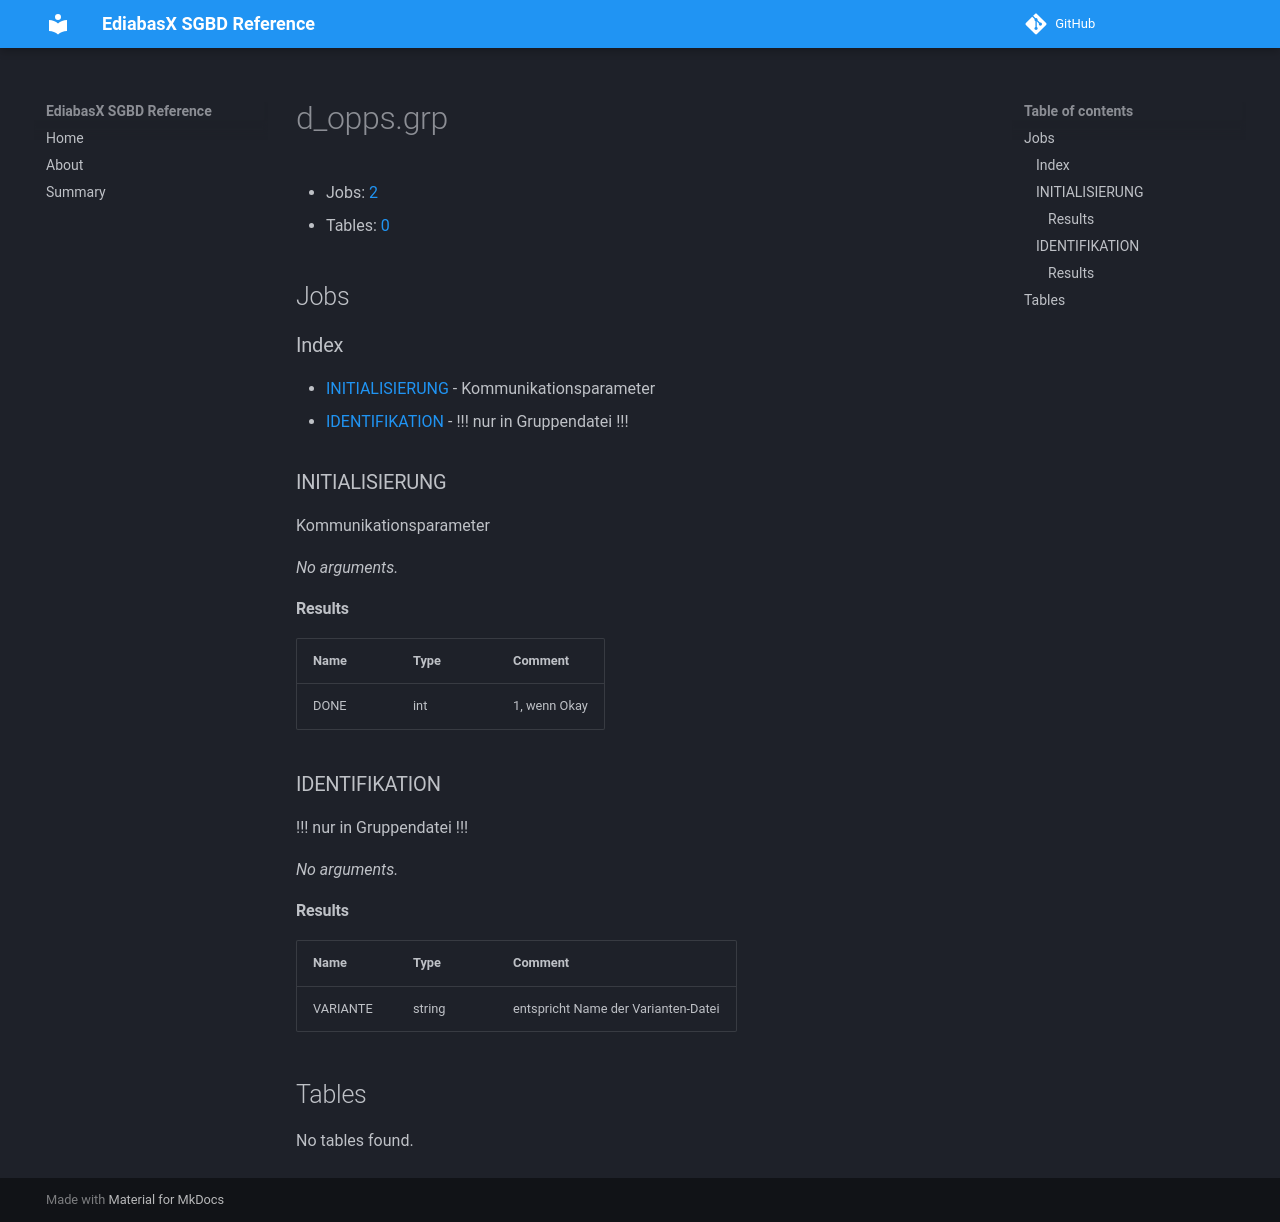

repository: emdzej/ediabasx-docs-sgbd · page: sgbd/d_opps/index.html · generator: mkdocs

# d_opps.grp

- Jobs: [2](#jobs)
- Tables: [0](#tables)

## Jobs

### Index

- [INITIALISIERUNG](#job-initialisierung) - Kommunikationsparameter
- [IDENTIFIKATION](#job-identifikation) - !!! nur in Gruppendatei !!!

<a id="job-initialisierung"></a>
### INITIALISIERUNG

Kommunikationsparameter

_No arguments._

#### Results

| Name | Type | Comment |
| --- | --- | --- |
| DONE | int | 1, wenn Okay |

<a id="job-identifikation"></a>
### IDENTIFIKATION

!!! nur in Gruppendatei !!!

_No arguments._

#### Results

| Name | Type | Comment |
| --- | --- | --- |
| VARIANTE | string | entspricht Name der Varianten-Datei |

## Tables

No tables found.
